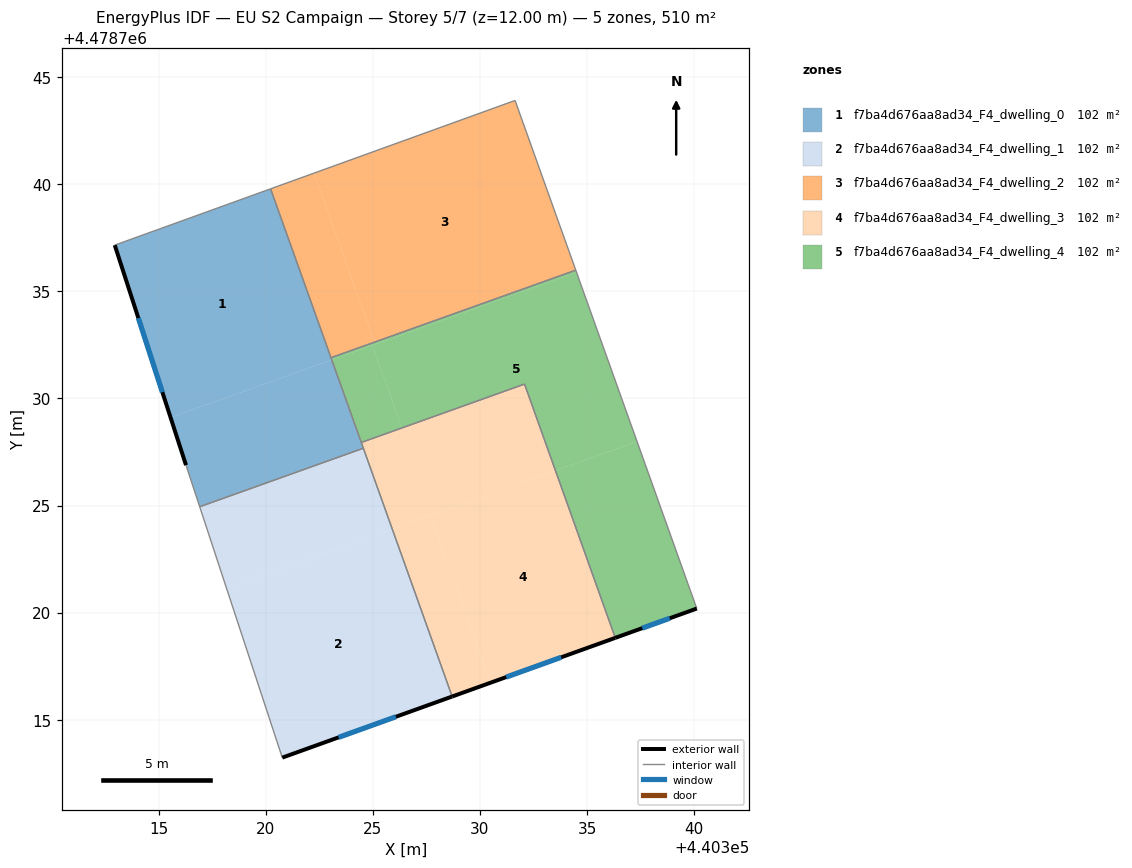
=== STOREY PLAN SPEC (per zone: floor XY polygon, exterior-wall plan segments, windows/doors) ===
zone 1: f7ba4d676aa8ad34_F4_dwelling_0  (101.9 m²)
  floor: (440323.08, 4478731.80) (440320.22, 4478739.79) (440312.95, 4478737.16) (440315.56, 4478729.11)
  floor: (440324.56, 4478727.67) (440323.08, 4478731.80) (440315.56, 4478729.11) (440316.28, 4478726.88) (440316.92, 4478724.94)
  exterior wall: (440316.28, 4478726.88) – (440312.95, 4478737.16)  [10.8 m]
    window: (440315.17, 4478730.29) – (440314.05, 4478733.75)  [3.7 m²]
  interior walls: 6
zone 2: f7ba4d676aa8ad34_F4_dwelling_1  (101.9 m²)
  floor: (440328.70, 4478716.08) (440325.91, 4478723.90) (440318.17, 4478721.13) (440320.77, 4478713.23)
  floor: (440325.91, 4478723.90) (440324.56, 4478727.67) (440316.92, 4478724.94) (440318.17, 4478721.13)
  exterior wall: (440328.70, 4478716.08) – (440320.77, 4478713.23)  [8.4 m]
    window: (440326.07, 4478715.14) – (440323.40, 4478714.17)  [2.9 m²]
  interior walls: 3
zone 3: f7ba4d676aa8ad34_F4_dwelling_2  (101.9 m²)
  floor: (440334.47, 4478735.99) (440331.64, 4478743.91) (440322.25, 4478740.52) (440325.08, 4478732.63)
  floor: (440325.08, 4478732.63) (440322.25, 4478740.52) (440320.22, 4478739.79) (440323.05, 4478731.90)
  interior walls: 4
zone 4: f7ba4d676aa8ad34_F4_dwelling_3  (101.9 m²)
  floor: (440336.32, 4478718.82) (440333.53, 4478726.63) (440327.69, 4478724.54) (440330.49, 4478716.72)
  floor: (440330.49, 4478716.72) (440327.69, 4478724.54) (440325.91, 4478723.90) (440328.70, 4478716.08)
  floor: (440336.32, 4478718.82) (440332.08, 4478730.67) (440324.46, 4478727.94) (440328.70, 4478716.08) (440325.91, 4478723.90) (440333.53, 4478726.63)
  exterior wall: (440336.32, 4478718.82) – (440328.70, 4478716.08)  [8.1 m]
    window: (440333.79, 4478717.91) – (440331.23, 4478716.99)  [2.8 m²]
  interior walls: 4
zone 5: f7ba4d676aa8ad34_F4_dwelling_4  (101.9 m²)
  floor: (440337.34, 4478727.99) (440334.51, 4478735.89) (440324.98, 4478732.48) (440326.36, 4478728.62) (440332.08, 4478730.67) (440333.53, 4478726.63)
  floor: (440334.51, 4478735.89) (440334.47, 4478735.99) (440325.08, 4478732.63) (440325.11, 4478732.53)
  floor: (440340.13, 4478720.19) (440337.34, 4478727.99) (440333.53, 4478726.63) (440336.32, 4478718.82)
  floor: (440325.11, 4478732.53) (440325.08, 4478732.63) (440323.05, 4478731.90) (440323.08, 4478731.80)
  floor: (440326.36, 4478728.62) (440324.98, 4478732.48) (440323.08, 4478731.80) (440324.46, 4478727.94)
  exterior wall: (440340.13, 4478720.19) – (440336.32, 4478718.82)  [4.0 m]
    window: (440338.86, 4478719.74) – (440337.58, 4478719.27)  [1.4 m²]
  interior walls: 5

=== DERIVED (storey summary) ===
Building: EU S2 Campaign
Storey: 5 of 7  (floor level z = 12.00 m)
Storey gross floor area: 509.5 m²
Zones on this storey: 5
  - f7ba4d676aa8ad34_F4_dwelling_0: floor 101.9 m²; exterior wall 10.8 m (32.4 m²); 1 window(s) 3.7 m²; WWR 11.4%
  - f7ba4d676aa8ad34_F4_dwelling_1: floor 101.9 m²; exterior wall 8.4 m (25.3 m²); 1 window(s) 2.9 m²; WWR 11.4%
  - f7ba4d676aa8ad34_F4_dwelling_2: floor 101.9 m²
  - f7ba4d676aa8ad34_F4_dwelling_3: floor 101.9 m²; exterior wall 8.1 m (24.3 m²); 1 window(s) 2.8 m²; WWR 11.4%
  - f7ba4d676aa8ad34_F4_dwelling_4: floor 101.9 m²; exterior wall 4.0 m (12.1 m²); 1 window(s) 1.4 m²; WWR 11.4%
Zone adjacency (shared interzone walls):
  - f7ba4d676aa8ad34_F4_dwelling_0 ↔ f7ba4d676aa8ad34_F4_dwelling_1
  - f7ba4d676aa8ad34_F4_dwelling_0 ↔ f7ba4d676aa8ad34_F4_dwelling_2
  - f7ba4d676aa8ad34_F4_dwelling_0 ↔ f7ba4d676aa8ad34_F4_dwelling_3
  - f7ba4d676aa8ad34_F4_dwelling_0 ↔ f7ba4d676aa8ad34_F4_dwelling_4
  - f7ba4d676aa8ad34_F4_dwelling_1 ↔ f7ba4d676aa8ad34_F4_dwelling_3
  - f7ba4d676aa8ad34_F4_dwelling_2 ↔ f7ba4d676aa8ad34_F4_dwelling_4
  - f7ba4d676aa8ad34_F4_dwelling_3 ↔ f7ba4d676aa8ad34_F4_dwelling_4